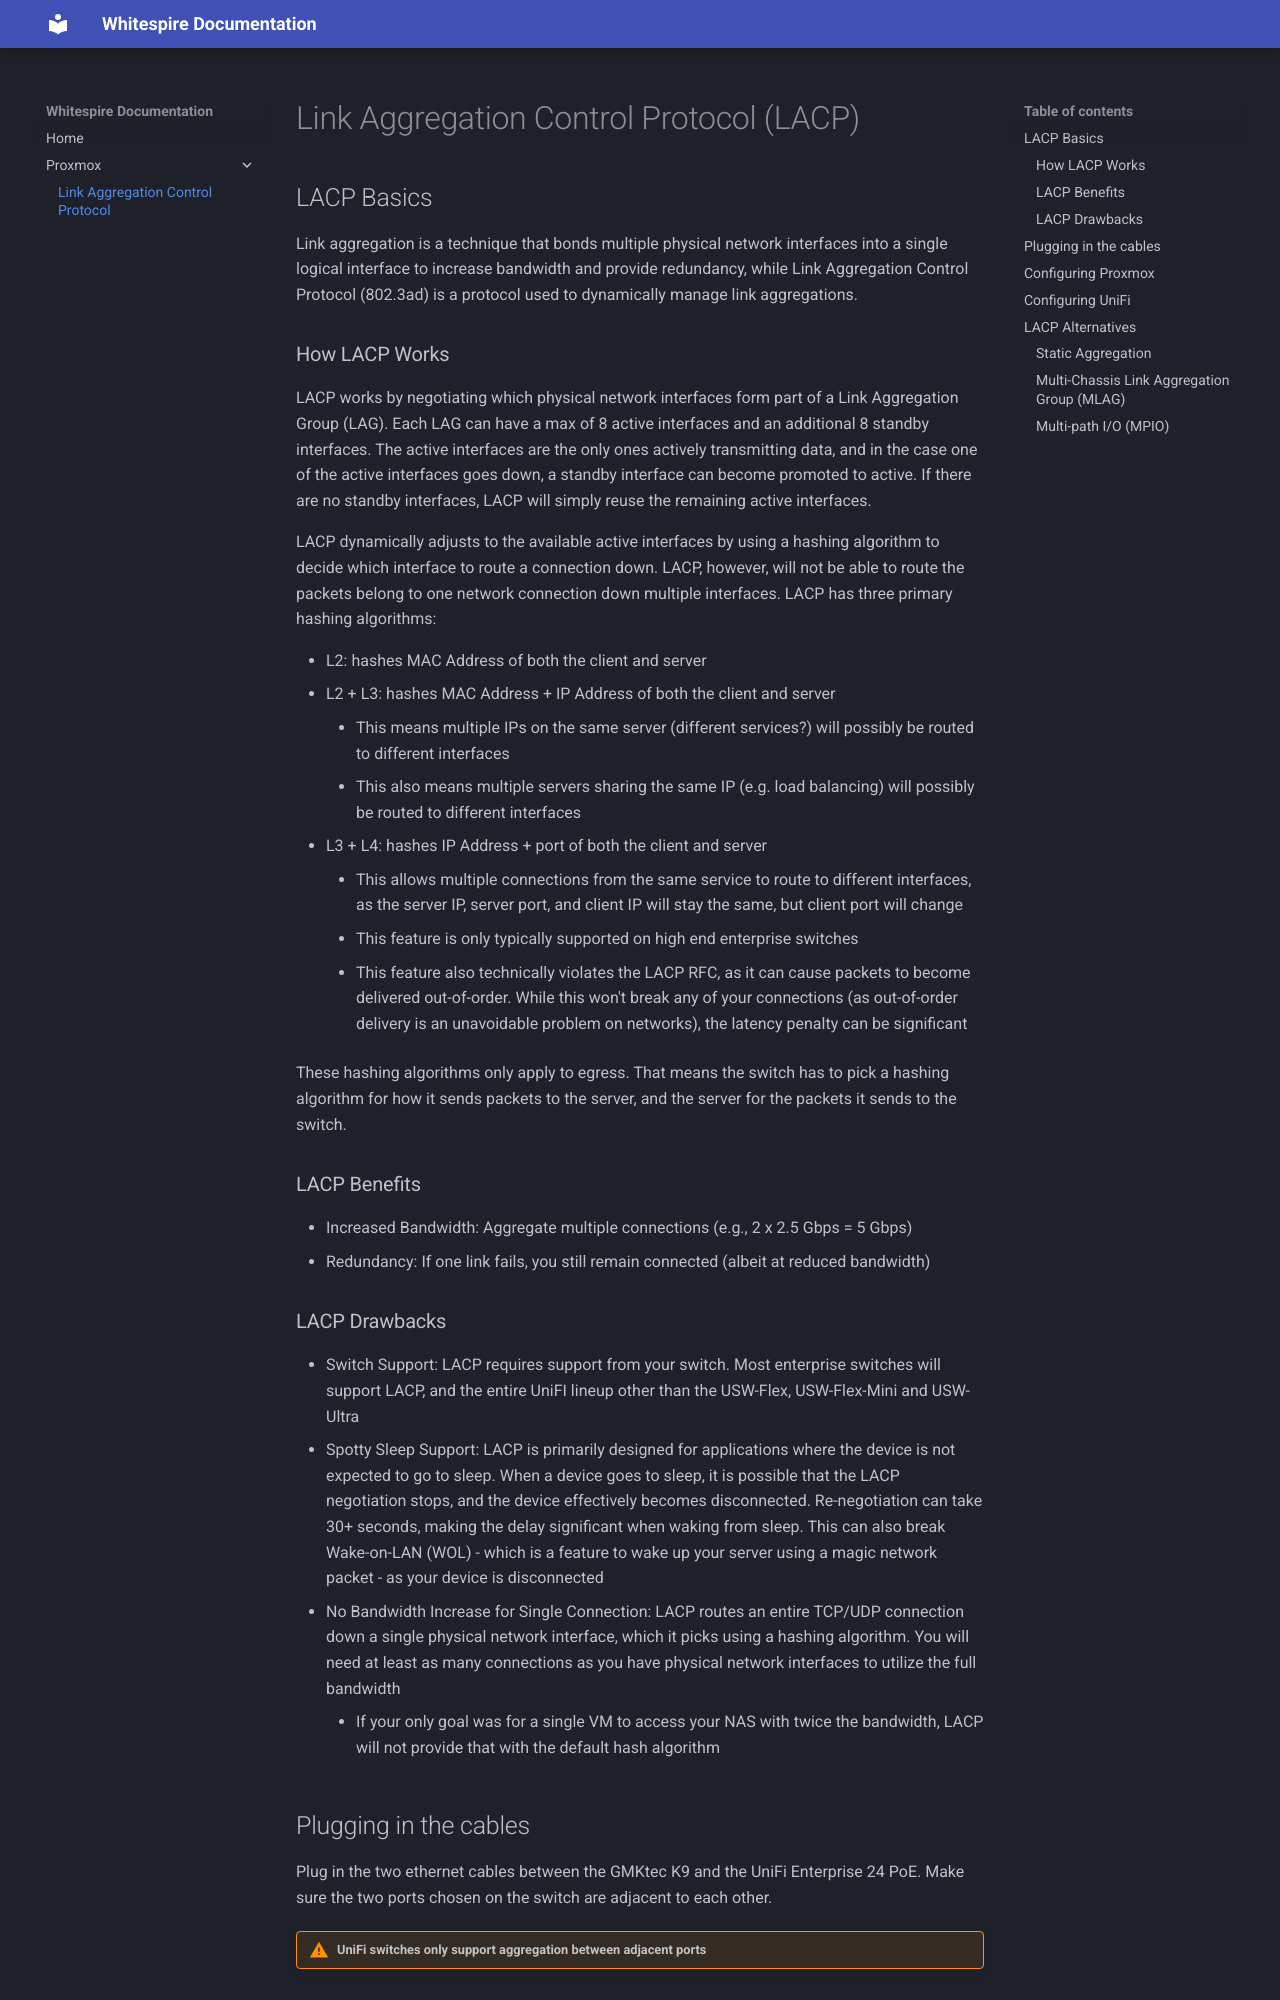

repository: HighKingFen-Colo/whitespire-docs · page: proxmox/lacp/index.html · generator: mkdocs

# Link Aggregation Control Protocol (LACP)

## LACP Basics
Link aggregation is a technique that bonds multiple physical network interfaces into a single logical interface to increase bandwidth and provide redundancy, while Link Aggregation Control Protocol (802.3ad) is a protocol used to dynamically manage link aggregations.

### How LACP Works
LACP works by negotiating which physical network interfaces form part of a Link Aggregation Group (LAG). Each LAG can have a max of 8 active interfaces and an additional 8 standby interfaces. The active interfaces are the only ones actively transmitting data, and in the case one of the active interfaces goes down, a standby interface can become promoted to active. If there are no standby interfaces, LACP will simply reuse the remaining active interfaces.

LACP dynamically adjusts to the available active interfaces by using a hashing algorithm to decide which interface to route a connection down. LACP, however, will not be able to route the packets belong to one network connection down multiple interfaces. LACP has three primary hashing algorithms:

- L2: hashes MAC Address of both the client and server
- L2 + L3: hashes MAC Address + IP Address of both the client and server
    - This means multiple IPs on the same server (different services?) will possibly be routed to different interfaces
    - This also means multiple servers sharing the same IP (e.g. load balancing) will possibly be routed to different interfaces
- L3 + L4: hashes IP Address + port of both the client and server
    - This allows multiple connections from the same service to route to different interfaces, as the server IP, server port, and client IP will stay the same, but client port will change
    - This feature is only typically supported on high end enterprise switches
    - This feature also technically violates the LACP RFC, as it can cause packets to become delivered out-of-order. While this won't break any of your connections (as out-of-order delivery is an unavoidable problem on networks), the latency penalty can be significant

These hashing algorithms only apply to egress. That means the switch has to pick a hashing algorithm for how it sends packets to the server, and the server for the packets it sends to the switch.

### LACP Benefits
- Increased Bandwidth: Aggregate multiple connections (e.g., 2 x 2.5 Gbps = 5 Gbps)
- Redundancy: If one link fails, you still remain connected (albeit at reduced bandwidth)

### LACP Drawbacks
- Switch Support: LACP requires support from your switch. Most enterprise switches will support LACP, and the entire UniFI lineup other than the  USW-Flex, USW-Flex-Mini and USW-Ultra
- Spotty Sleep Support: LACP is primarily designed for applications where the device is not expected to go to sleep. When a device goes to sleep, it is possible that the LACP negotiation stops, and the device effectively becomes disconnected. Re-negotiation can take 30+ seconds, making the delay significant when waking from sleep. This can also break Wake-on-LAN (WOL) - which is a feature to wake up your server using a magic network packet - as your device is disconnected
- No Bandwidth Increase for Single Connection: LACP routes an entire TCP/UDP connection down a single physical network interface, which it picks using a hashing algorithm. You will need at least as many connections as you have physical network interfaces to utilize the full bandwidth
    - If your only goal was for a single VM to access your NAS with twice the bandwidth, LACP will not provide that with the default hash algorithm
